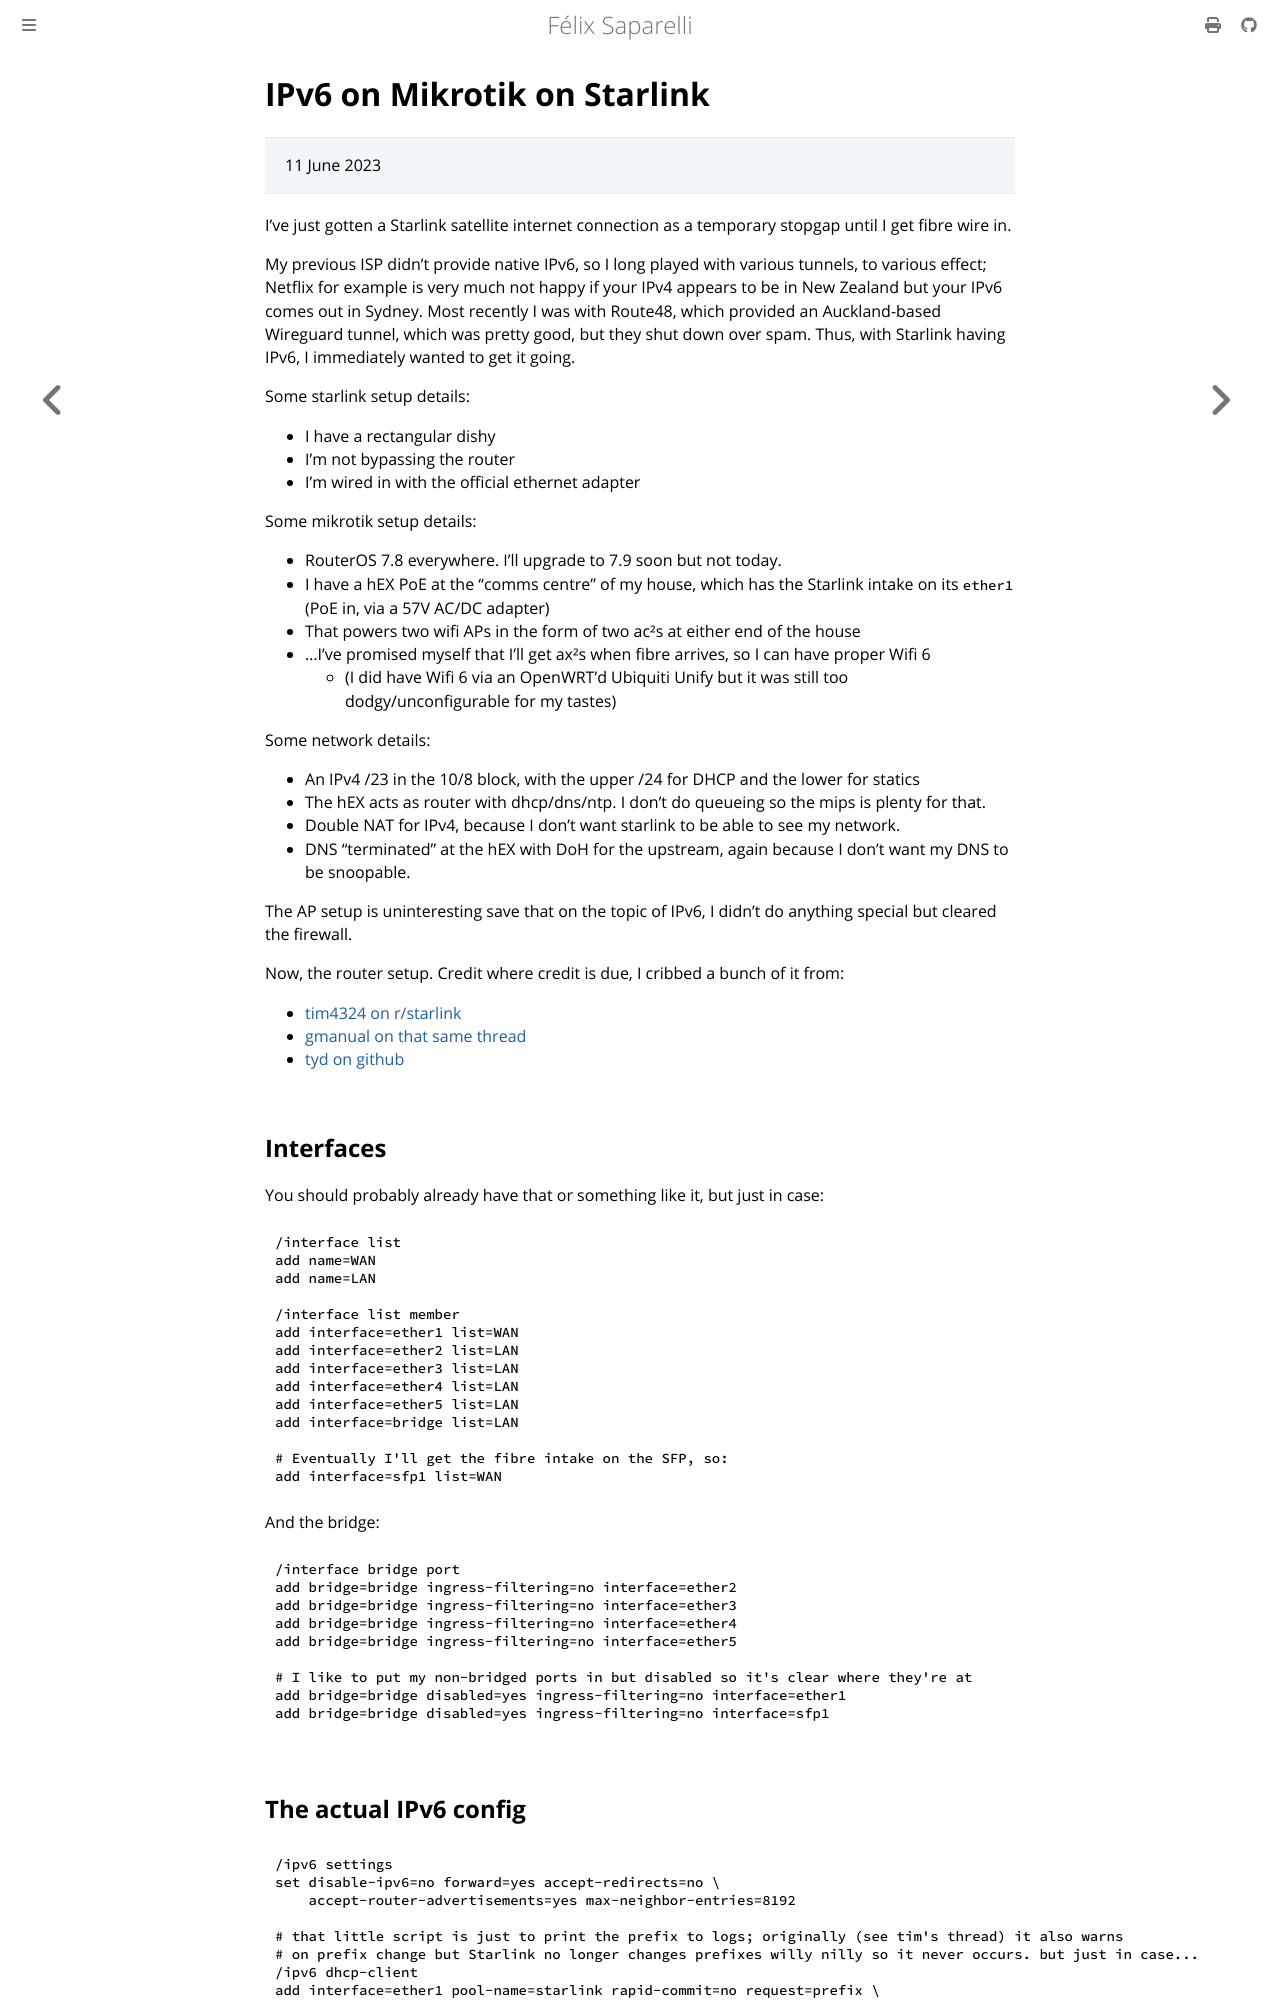

repository: passcod/blook · page: technical/starlink.html · generator: mdbook

# IPv6 on Mikrotik on Starlink

> 11 June 2023

I've just gotten a Starlink satellite internet connection as a temporary stopgap until I get fibre wire in.

My previous ISP didn't provide native IPv6, so I long played with various tunnels, to various effect;
Netflix for example is very much not happy if your IPv4 appears to be in New Zealand but your IPv6 comes out in Sydney.
Most recently I was with Route48, which provided an Auckland-based Wireguard tunnel, which was pretty good, but they shut down over spam.
Thus, with Starlink having IPv6, I immediately wanted to get it going.

Some starlink setup details:
- I have a rectangular dishy
- I'm not bypassing the router
- I'm wired in with the official ethernet adapter

Some mikrotik setup details:
- RouterOS 7.8 everywhere. I'll upgrade to 7.9 soon but not today.
- I have a hEX PoE at the "comms centre" of my house, which has the Starlink intake on its `ether1` (PoE in, via a 57V AC/DC adapter)
- That powers two wifi APs in the form of two ac²s at either end of the house
- ...I've promised myself that I'll get ax²s when fibre arrives, so I can have proper Wifi 6
  - (I did have Wifi 6 via an OpenWRT'd Ubiquiti Unify but it was still too dodgy/unconfigurable for my tastes)

Some network details:
- An IPv4 /23 in the 10/8 block, with the upper /24 for DHCP and the lower for statics
- The hEX acts as router with dhcp/dns/ntp. I don't do queueing so the mips is plenty for that.
- Double NAT for IPv4, because I don't want starlink to be able to see my network.
- DNS "terminated" at the hEX with DoH for the upstream, again because I don't want my DNS to be snoopable.

The AP setup is uninteresting save that on the topic of IPv6, I didn't do anything special but cleared the firewall.

Now, the router setup. Credit where credit is due, I cribbed a bunch of it from:
- [tim4324 on r/starlink](https://www.reddit.com/r/Starlink/comments/xv2p04/starlink_ipv6_config_for_mikrotik_routers/)
- [gmanual on that same thread](https://www.reddit.com/r/Starlink/comments/xv2p04/comment/iz8htnl/)
- [tyd on github](https://github.com/tyd/mikrotik-starlink-ipv6)

## Interfaces

You should probably already have that or something like it, but just in case:

```mikrotik
/interface list
add name=WAN
add name=LAN

/interface list member
add interface=ether1 list=WAN
add interface=ether2 list=LAN
add interface=ether3 list=LAN
add interface=ether4 list=LAN
add interface=ether5 list=LAN
add interface=bridge list=LAN

# Eventually I'll get the fibre intake on the SFP, so:
add interface=sfp1 list=WAN
```

And the bridge:

```mikrotik
/interface bridge port
add bridge=bridge ingress-filtering=no interface=ether2
add bridge=bridge ingress-filtering=no interface=ether3
add bridge=bridge ingress-filtering=no interface=ether4
add bridge=bridge ingress-filtering=no interface=ether5

# I like to put my non-bridged ports in but disabled so it's clear where they're at
add bridge=bridge disabled=yes ingress-filtering=no interface=ether1
add bridge=bridge disabled=yes ingress-filtering=no interface=sfp1
```
